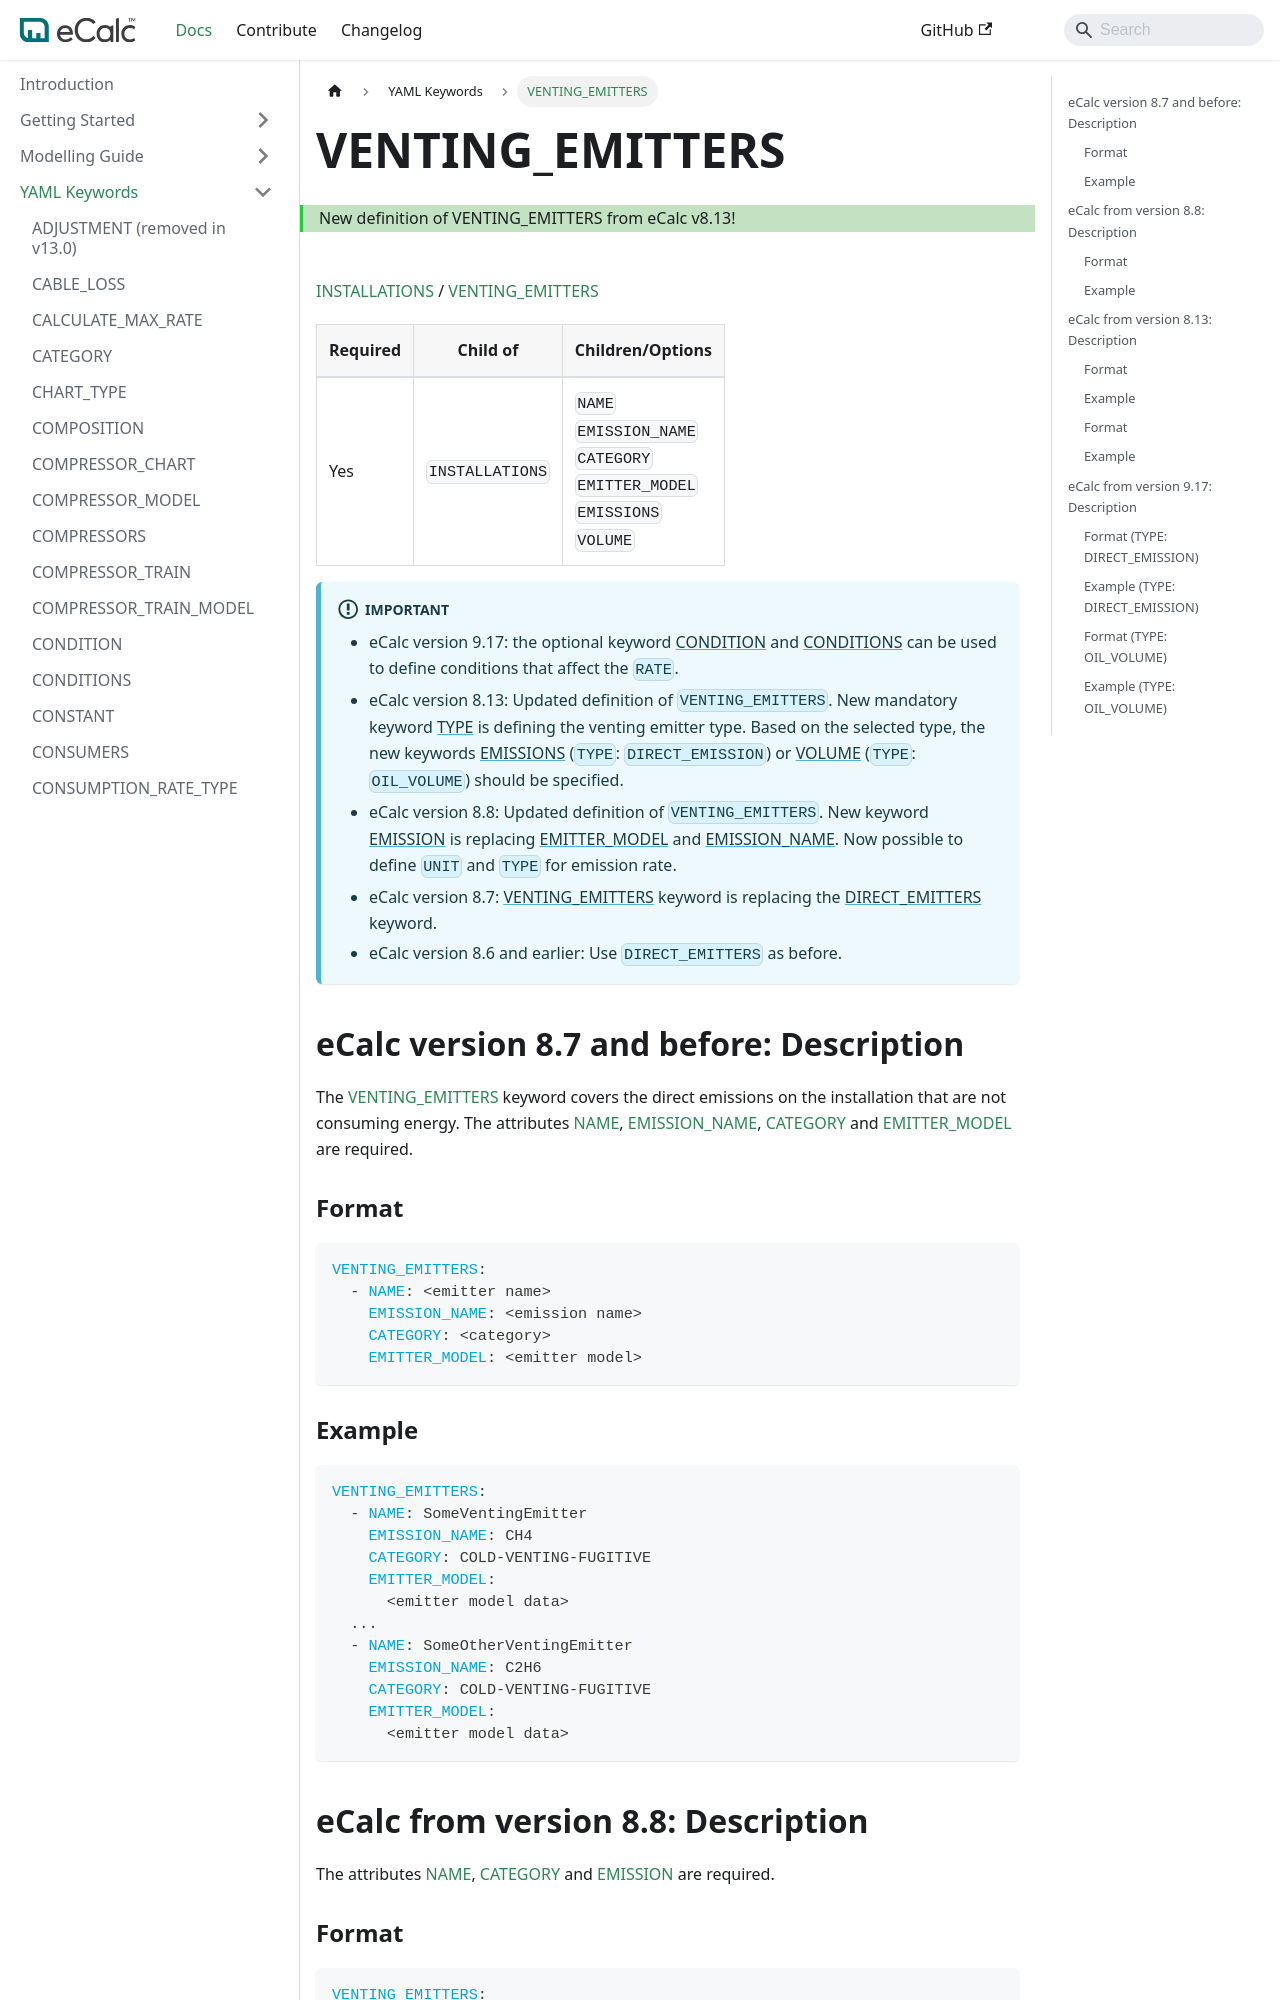

repository: equinor/ecalc · page: v15.8/docs/about/references/VENTING_EMITTERS/index.html · generator: docusaurus

# VENTING_EMITTERS

<span className="major-change-new-feature"> 
New definition of VENTING_EMITTERS from eCalc v8.13!
</span> 
<br></br>

[INSTALLATIONS](/about/references/INSTALLATIONS.md) / 
[VENTING_EMITTERS](/about/references/VENTING_EMITTERS.md)


| Required   | Child of                  | Children/Options                   |
|------------|---------------------------|------------------------------------|
| Yes        | `INSTALLATIONS`      | `NAME` <br /> `EMISSION_NAME`  <br />  `CATEGORY`  <br />  `EMITTER_MODEL`   <br />  `EMISSIONS`  <br />  `VOLUME` |

:::important
- eCalc version 9.17: the optional keyword [CONDITION](/about/references/CONDITION.md) and [CONDITIONS](/about/references/CONDITIONS.md) can be used to define conditions that affect the `RATE`.
- eCalc version 8.13: Updated definition of `VENTING_EMITTERS`. New mandatory keyword [TYPE](/about/references/TYPE.md) is defining the venting emitter type. Based on the selected type, the new keywords [EMISSIONS](/about/references/EMISSIONS.md) (`TYPE`: `DIRECT_EMISSION`) or [VOLUME](/about/references/VOLUME.md) (`TYPE`: `OIL_VOLUME`) should be specified.
- eCalc version 8.8: Updated definition of `VENTING_EMITTERS`. New keyword [EMISSION](/about/references/EMISSION.md) is replacing [EMITTER_MODEL](/about/references/EMITTER_MODEL.md) and [EMISSION_NAME](/about/references/EMISSION_NAME.md). Now possible to define `UNIT` and `TYPE` for emission rate.  
- eCalc version 8.7: [VENTING_EMITTERS](/about/references/VENTING_EMITTERS.md) keyword is replacing the [DIRECT_EMITTERS](/about/references/DIRECT_EMITTERS.md) keyword.
- eCalc version 8.6 and earlier: Use `DIRECT_EMITTERS` as before.
:::


## eCalc version 8.7 and before: Description {/* #ecalc-version-87-and-before-description */}
The [VENTING_EMITTERS](/about/references/VENTING_EMITTERS.md) keyword covers the direct emissions on the installation
that are not consuming energy. The attributes [NAME](/about/references/NAME.md),
[EMISSION_NAME](/about/references/EMISSION_NAME.md), [CATEGORY](/about/references/CATEGORY.md) and
[EMITTER_MODEL](/about/references/EMITTER_MODEL.md) are required.

### Format {/* #format */}
~~~~~~~~yaml
VENTING_EMITTERS:
  - NAME: <emitter name>
    EMISSION_NAME: <emission name>
    CATEGORY: <category>
    EMITTER_MODEL: <emitter model>
~~~~~~~~
